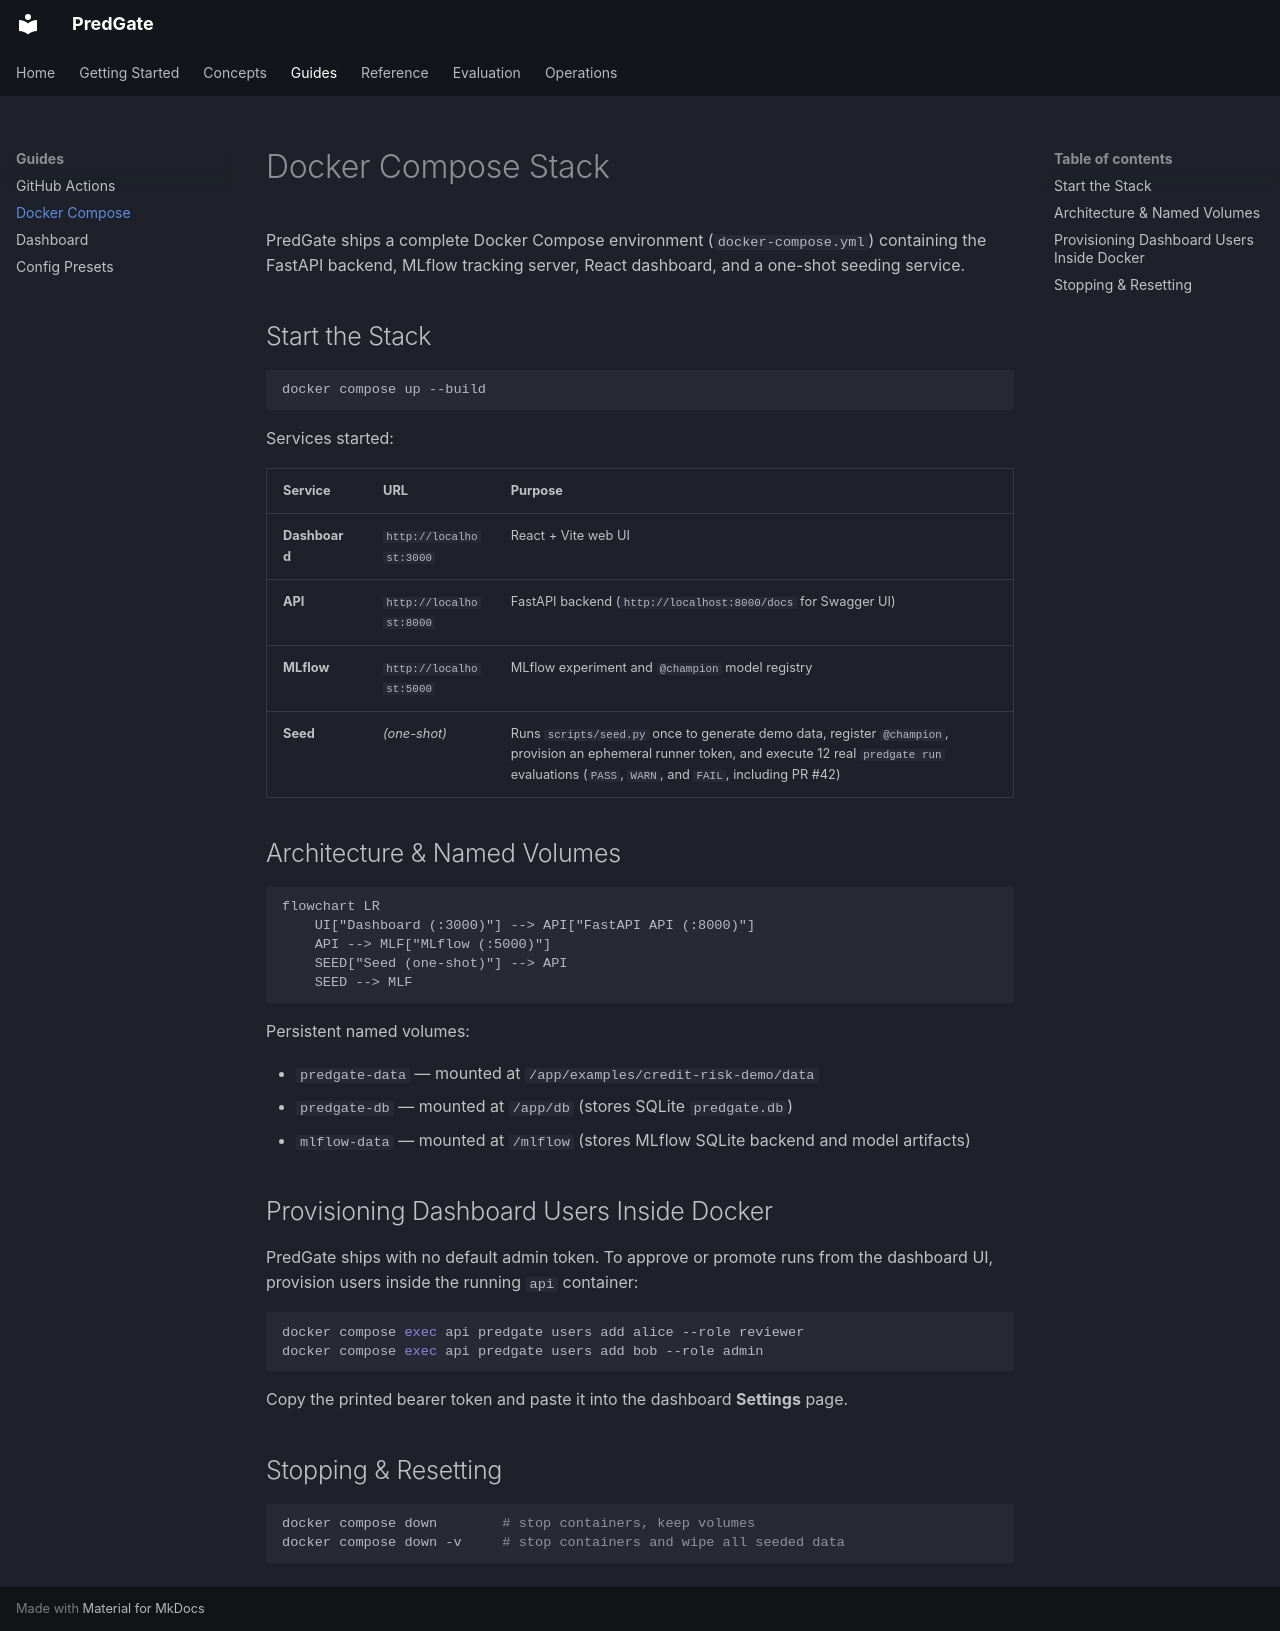

repository: taqi-stark/predgate · page: guides/docker/index.html · generator: mkdocs

# Docker Compose Stack

PredGate ships a complete Docker Compose environment (`docker-compose.yml`) containing the FastAPI backend, MLflow tracking server, React dashboard, and a one-shot seeding service.

## Start the Stack

```bash
docker compose up --build
```

Services started:

| Service | URL | Purpose |
|---|---|---|
| **Dashboard** | `http://localhost:3000` | React + Vite web UI |
| **API** | `http://localhost:8000` | FastAPI backend (`http://localhost:8000/docs` for Swagger UI) |
| **MLflow** | `http://localhost:5000` | MLflow experiment and `@champion` model registry |
| **Seed** | *(one-shot)* | Runs `scripts/seed.py` once to generate demo data, register `@champion`, provision an ephemeral runner token, and execute 12 real `predgate run` evaluations (`PASS`, `WARN`, and `FAIL`, including PR #42) |

## Architecture & Named Volumes

```mermaid
flowchart LR
    UI["Dashboard (:3000)"] --> API["FastAPI API (:8000)"]
    API --> MLF["MLflow (:5000)"]
    SEED["Seed (one-shot)"] --> API
    SEED --> MLF
```

Persistent named volumes:

- `predgate-data` — mounted at `/app/examples/credit-risk-demo/data`
- `predgate-db` — mounted at `/app/db` (stores SQLite `predgate.db`)
- `mlflow-data` — mounted at `/mlflow` (stores MLflow SQLite backend and model artifacts)

## Provisioning Dashboard Users Inside Docker

PredGate ships with no default admin token. To approve or promote runs from the dashboard UI, provision users inside the running `api` container:

```bash
docker compose exec api predgate users add alice --role reviewer
docker compose exec api predgate users add bob --role admin
```

Copy the printed bearer token and paste it into the dashboard **Settings** page.

## Stopping & Resetting

```bash
docker compose down        # stop containers, keep volumes
docker compose down -v     # stop containers and wipe all seeded data
```
